Run: headless pygame with SDL's dummy video driver; simulated clock (each Clock.tick advances the game by its frame time, no real sleeping); random seed 0; keys injected as events and as key.get_pressed() state; no mouse input.
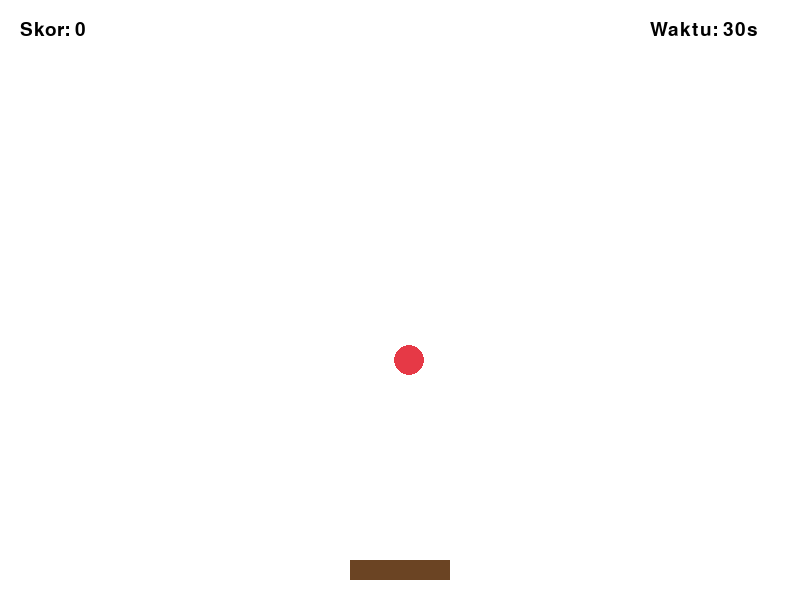
Frame 1 of 4 · flips 1–60 · no input
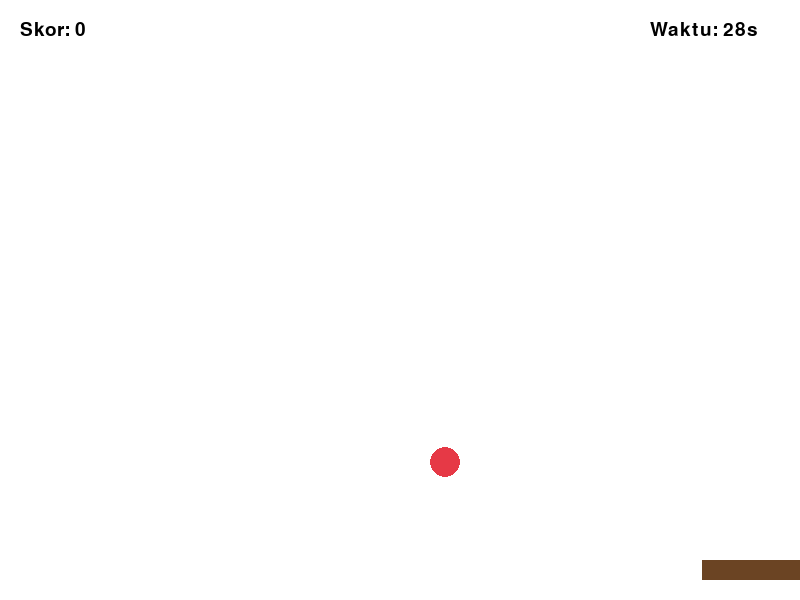
Frame 2 of 4 · flips 61–180 · tapped SPACE, RETURN · held RIGHT (→), D
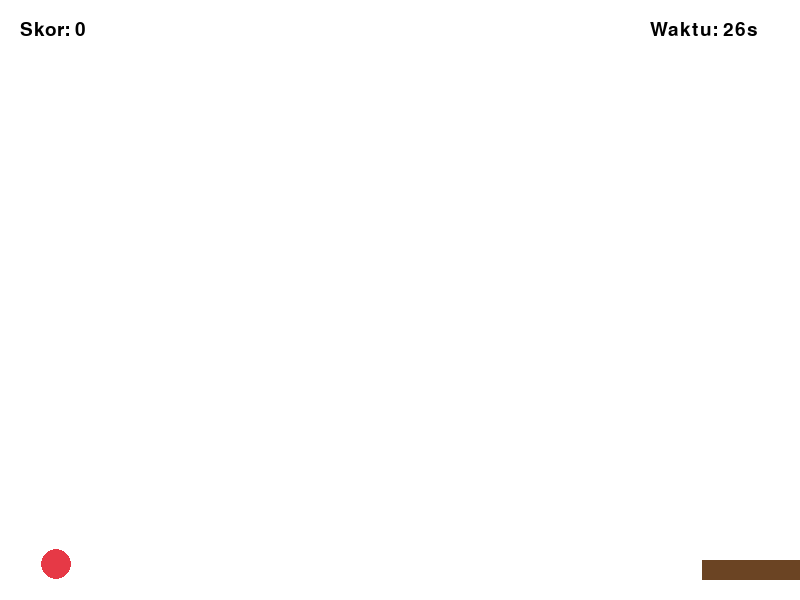
Frame 3 of 4 · flips 181–300 · held DOWN (↓), S
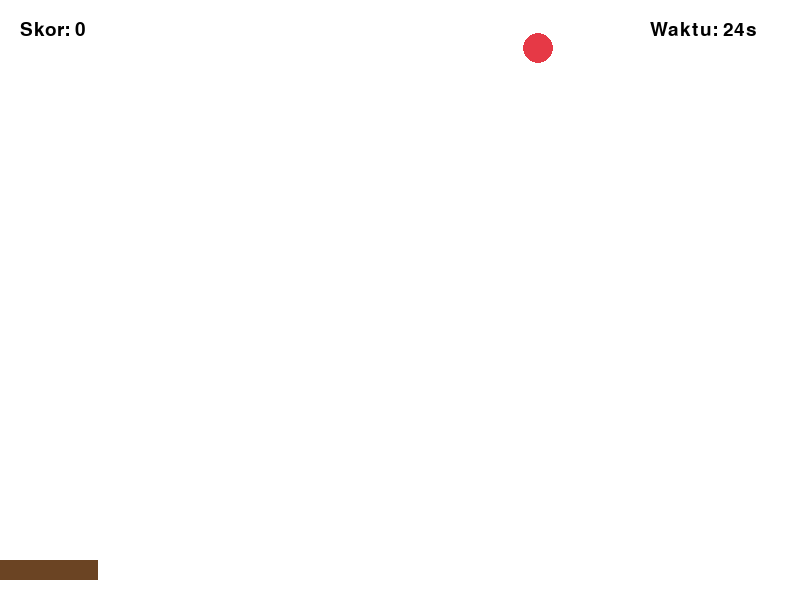
Frame 4 of 4 · flips 301–420 · held LEFT (←), A, UP (↑), W

The pygame program that drew these frames:

import pygame
import random
import sys

pygame.init()

SCREEN_WIDTH = 800
SCREEN_HEIGHT = 600
screen = pygame.display.set_mode((SCREEN_WIDTH, SCREEN_HEIGHT))
pygame.display.set_caption("Game Tangkap Buah")

WHITE = (255, 255, 255)
BLACK = (0, 0, 0)
RED   = (230, 57, 70)
BLUE  = (69, 123, 157)
BROWN = (107, 68, 35)

clock = pygame.time.Clock()
FPS = 60

font_large = pygame.font.SysFont("Arial", 48, bold=True)
font_medium = pygame.font.SysFont("Arial", 28)

basket_width = 100
basket_height = 20
basket_x = (SCREEN_WIDTH - basket_width) // 2
basket_y = SCREEN_HEIGHT - 40
basket_speed = 8

fruit_radius = 15
fruit_x = random.randint(fruit_radius, SCREEN_WIDTH - fruit_radius)
fruit_y = 0
fruit_speed = 6

def reset_fruit():
    global fruit_x, fruit_y
    fruit_x = random.randint(fruit_radius, SCREEN_WIDTH - fruit_radius)
    fruit_y = 0


score = 0
GAME_DURATION = 30  # Durasi permainan dalam detik
start_ticks = pygame.time.get_ticks()  # Catat waktu mulai

game_over = False

running = True
while running:
    for event in pygame.event.get():
        if event.type == pygame.QUIT:
            running = False

    if not game_over:
        keys = pygame.key.get_pressed()
        if keys[pygame.K_LEFT] and basket_x > 0:
            basket_x -= basket_speed
        if keys[pygame.K_RIGHT] and basket_x < SCREEN_WIDTH - basket_width:
            basket_x += basket_speed
        fruit_y += fruit_speed
        if fruit_y > SCREEN_HEIGHT + fruit_radius:
            reset_fruit()
        basket_rect = pygame.Rect(basket_x, basket_y, basket_width, basket_height)
        fruit_rect = pygame.Rect(
            fruit_x - fruit_radius,
            fruit_y - fruit_radius,
            fruit_radius * 2,
            fruit_radius * 2
        )
        if basket_rect.colliderect(fruit_rect):
            score += 10
            reset_fruit()
        seconds_passed = (pygame.time.get_ticks() - start_ticks) // 1000
        time_left = max(0, GAME_DURATION - seconds_passed)

        if time_left <= 0:
            game_over = True

    screen.fill(WHITE)

    if not game_over:
        pygame.draw.rect(screen, BROWN, (basket_x, basket_y, basket_width, basket_height))
        pygame.draw.circle(screen, RED, (fruit_x, fruit_y), fruit_radius)
        score_surface = font_medium.render(f"Skor: {score}", True, BLACK)
        screen.blit(score_surface, (20, 20))
        timer_surface = font_medium.render(f"Waktu: {time_left}s", True, BLACK)
        screen.blit(timer_surface, (SCREEN_WIDTH - 150, 20))

    else:
        over_text = font_large.render("WAKTU HABIS!", True, RED)
        final_score_text = font_medium.render(f"Skor Akhir Anda: {score}", True, BLACK)

        over_rect = over_text.get_rect(center=(SCREEN_WIDTH // 2, SCREEN_HEIGHT // 2 - 30))
        score_rect = final_score_text.get_rect(center=(SCREEN_WIDTH // 2, SCREEN_HEIGHT // 2 + 20))
        
        screen.blit(over_text, over_rect)
        screen.blit(final_score_text, score_rect)

    pygame.display.flip()
    
    clock.tick(FPS)
    
pygame.quit()
sys.exit()
